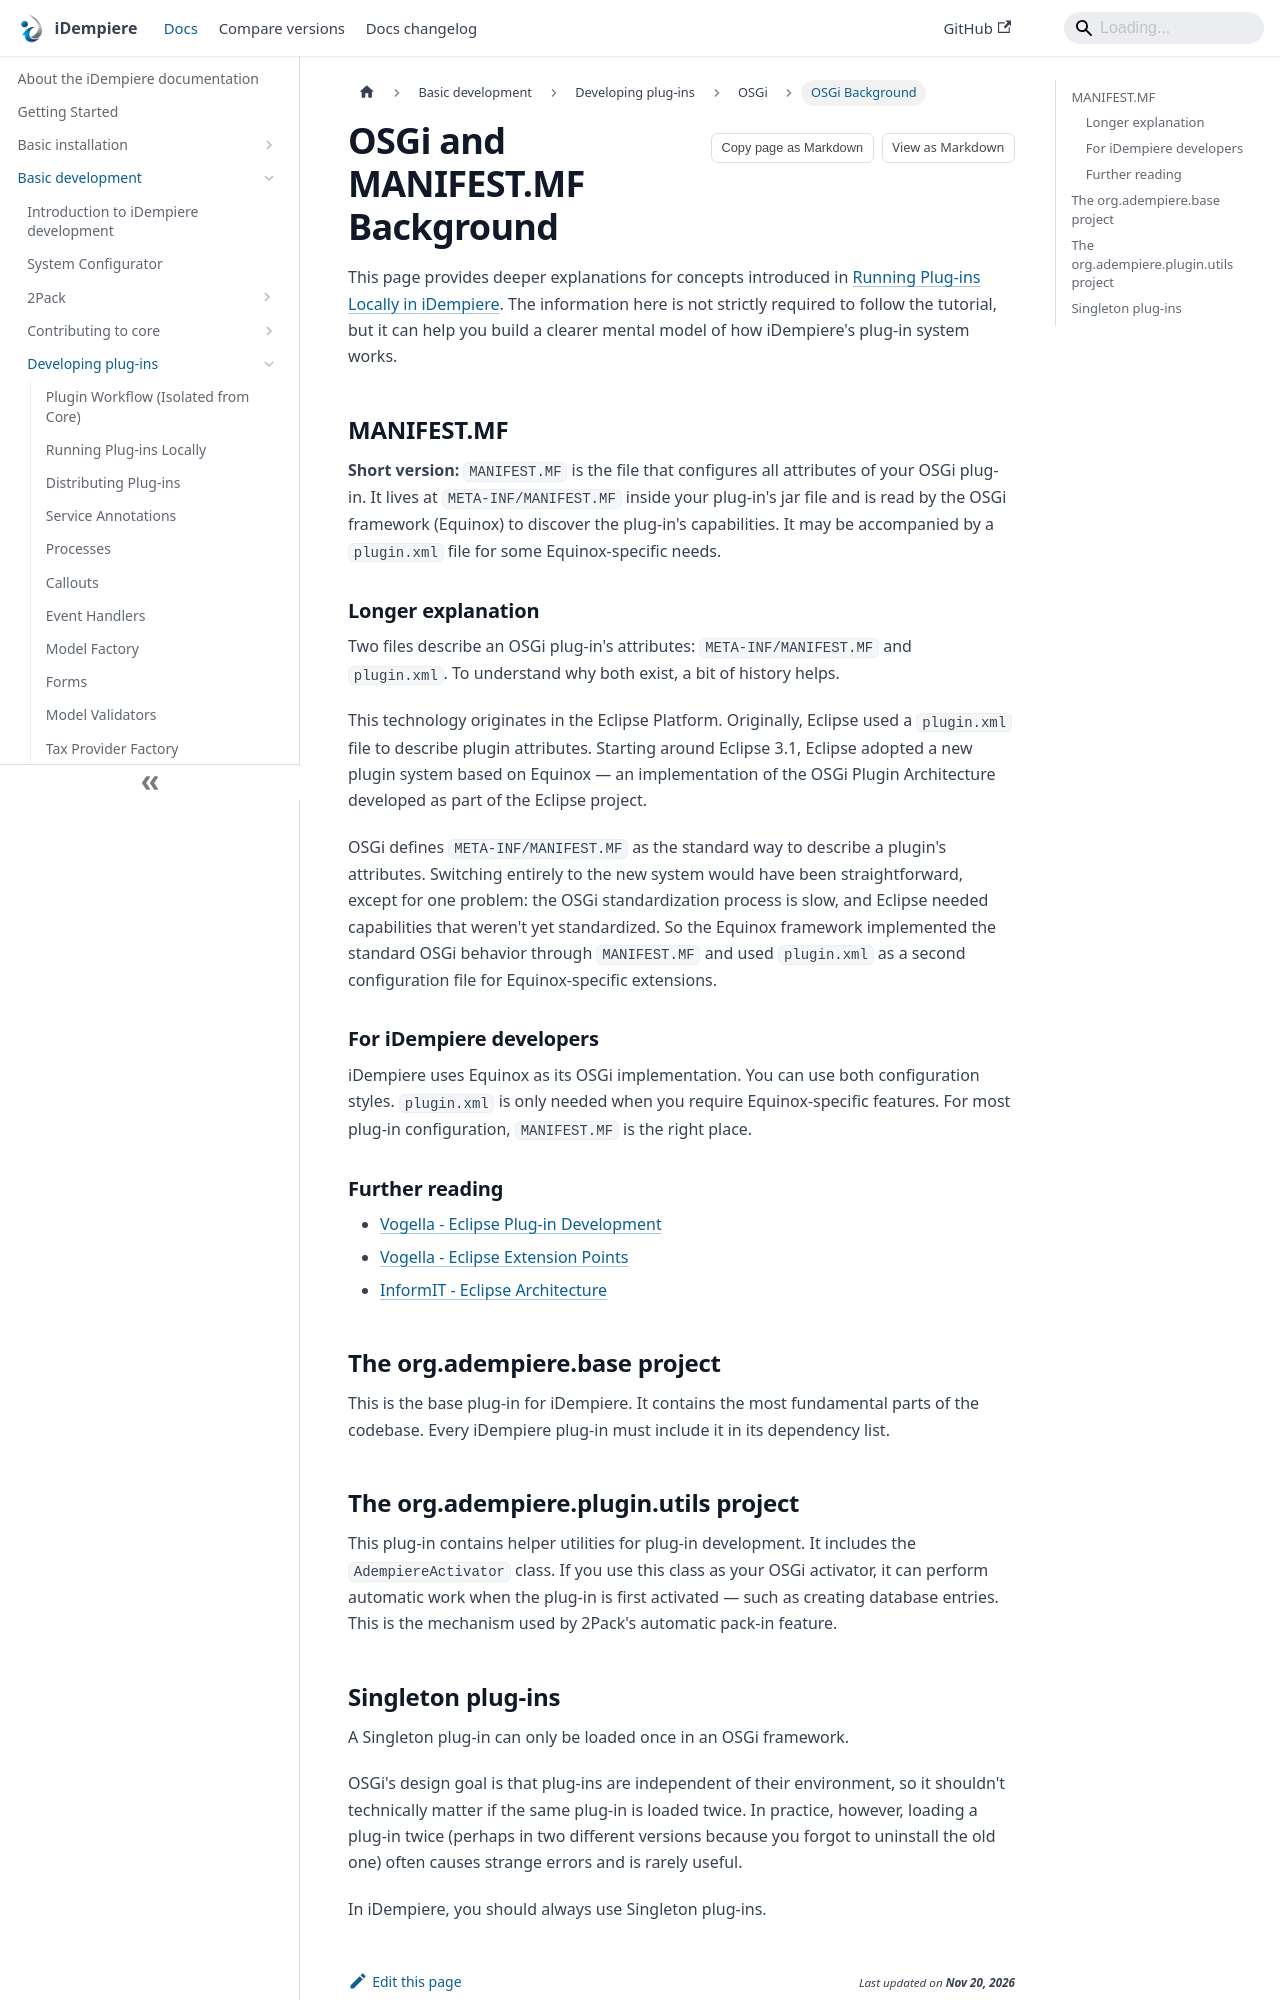

repository: idempiere/idempiere.github.io · page: docs/basic-development/plugin-development/osgi/osgi-background.html · generator: docusaurus

---
sidebar_label: OSGi Background
sidebar_position: 1
description: Background reference on MANIFEST.MF, plugin.xml, OSGi concepts, and key iDempiere plug-in projects.
---

# OSGi and MANIFEST.MF Background

This page provides deeper explanations for concepts introduced in [Running Plug-ins Locally in iDempiere](../plugin-running-locally). The information here is not strictly required to follow the tutorial, but it can help you build a clearer mental model of how iDempiere's plug-in system works.

## MANIFEST.MF

**Short version:** `MANIFEST.MF` is the file that configures all attributes of your OSGi plug-in. It lives at `META-INF/MANIFEST.MF` inside your plug-in's jar file and is read by the OSGi framework (Equinox) to discover the plug-in's capabilities. It may be accompanied by a `plugin.xml` file for some Equinox-specific needs.

### Longer explanation

Two files describe an OSGi plug-in's attributes: `META-INF/MANIFEST.MF` and `plugin.xml`. To understand why both exist, a bit of history helps.

This technology originates in the Eclipse Platform. Originally, Eclipse used a `plugin.xml` file to describe plugin attributes. Starting around Eclipse 3.1, Eclipse adopted a new plugin system based on Equinox — an implementation of the OSGi Plugin Architecture developed as part of the Eclipse project.

OSGi defines `META-INF/MANIFEST.MF` as the standard way to describe a plugin's attributes. Switching entirely to the new system would have been straightforward, except for one problem: the OSGi standardization process is slow, and Eclipse needed capabilities that weren't yet standardized. So the Equinox framework implemented the standard OSGi behavior through `MANIFEST.MF` and used `plugin.xml` as a second configuration file for Equinox-specific extensions.

### For iDempiere developers

iDempiere uses Equinox as its OSGi implementation. You can use both configuration styles. `plugin.xml` is only needed when you require Equinox-specific features. For most plug-in configuration, `MANIFEST.MF` is the right place.

### Further reading

- [Vogella - Eclipse Plug-in Development](http://www.vogella.com/articles/EclipsePlugIn/article.html)
- [Vogella - Eclipse Extension Points](http://www.vogella.com/articles/EclipseExtensionPoint/article.html)
- [InformIT - Eclipse Architecture](http://www.informit.com/articles/article.aspx?p=1315271&seqNum=3)

## The org.adempiere.base project

This is the base plug-in for iDempiere. It contains the most fundamental parts of the codebase. Every iDempiere plug-in must include it in its dependency list.
